Labelled photos from "dataset_sample", an image-classification folder in SIDD305/Mlops_project-. The possible labels are: abnormal heartbeat, history of myocardial infarction, myocardial infarction, normal.

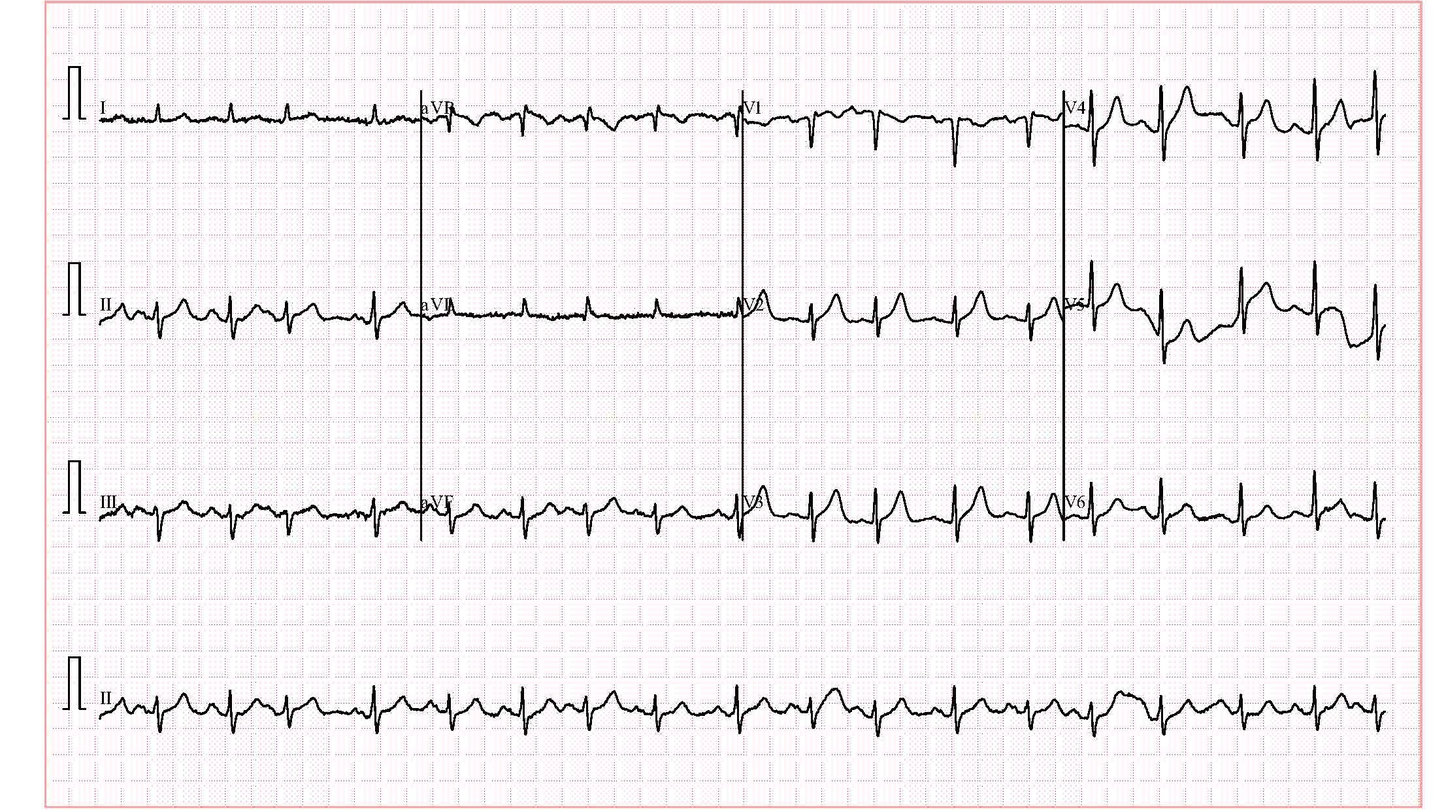
Label: abnormal heartbeat

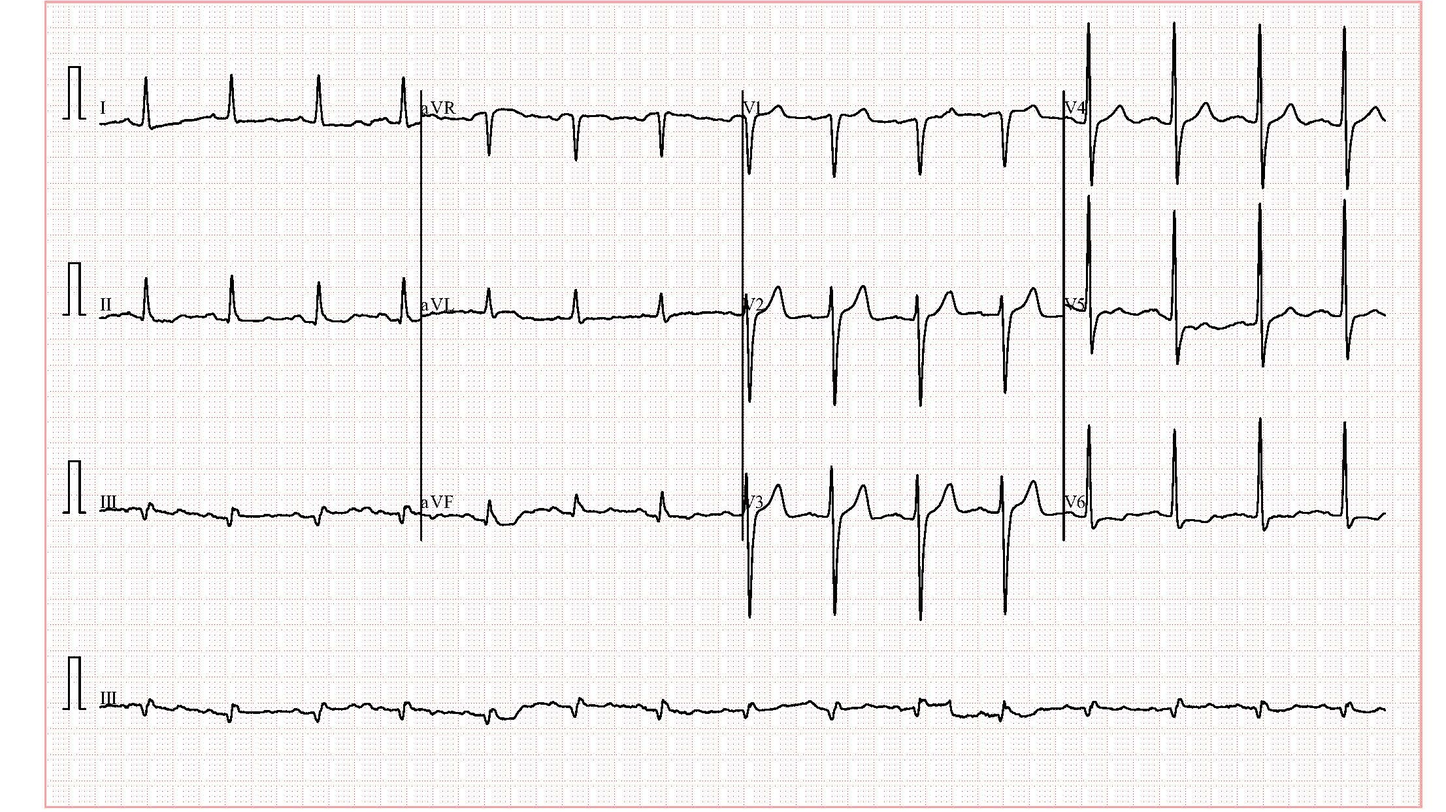
Label: abnormal heartbeat

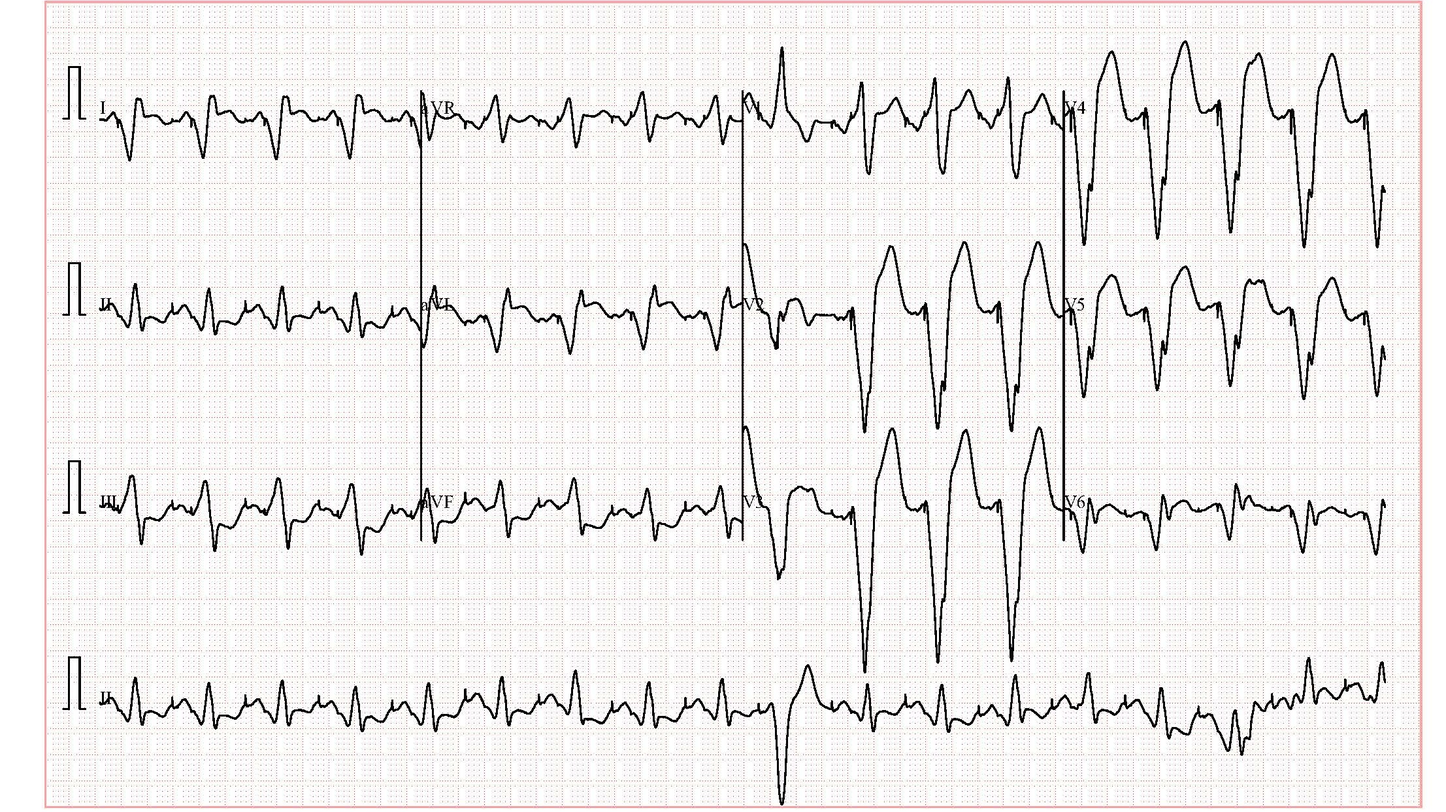
Label: myocardial infarction

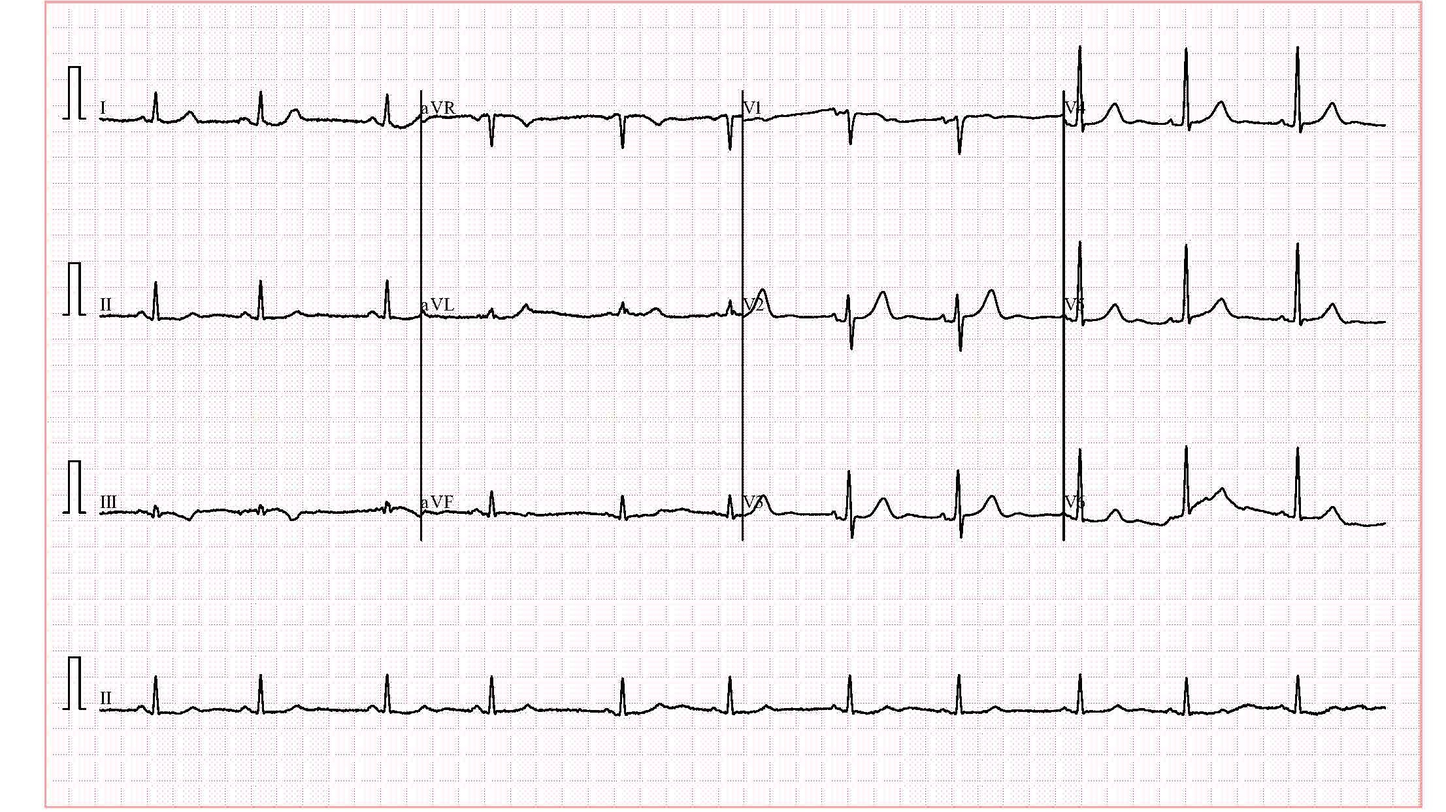
Label: normal

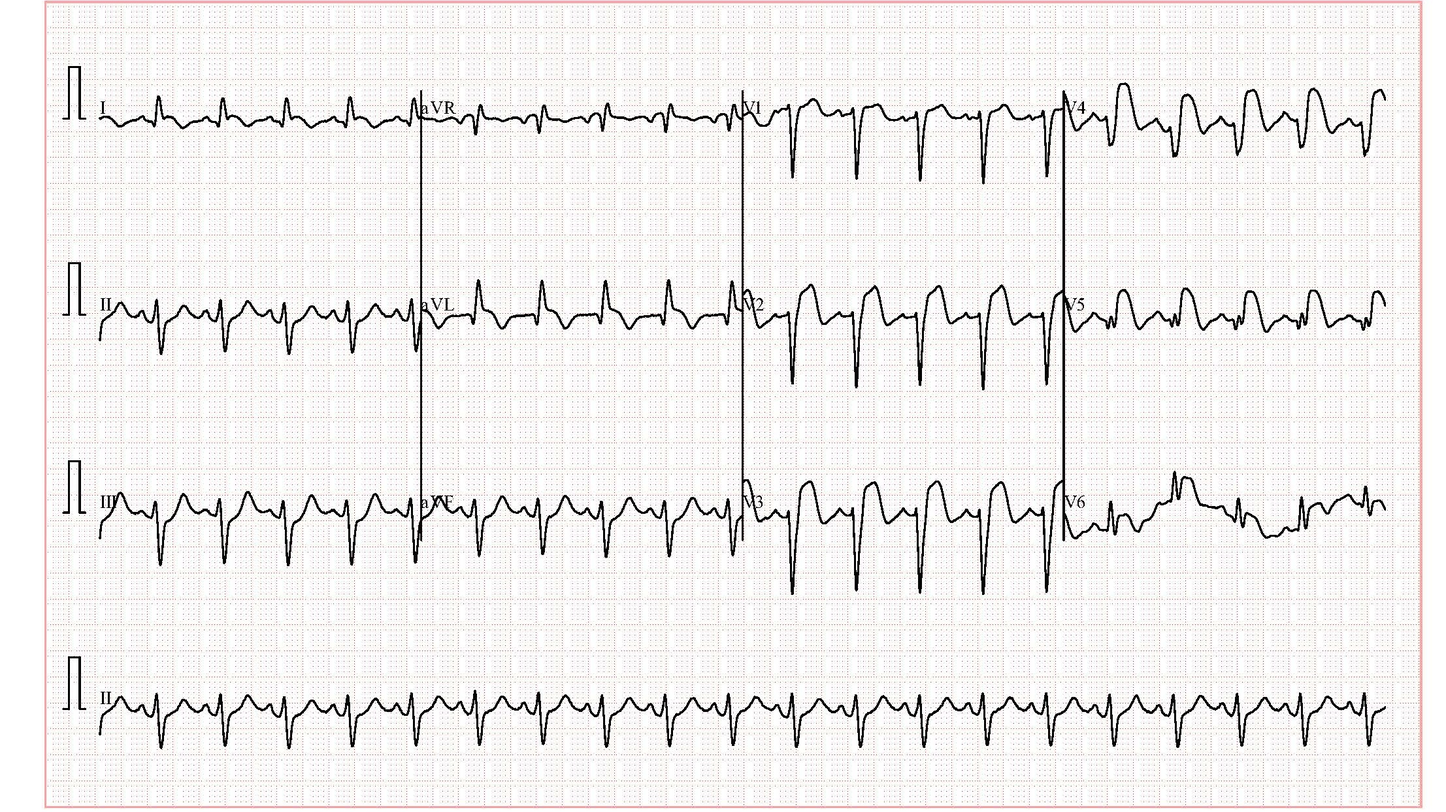
Label: history of myocardial infarction

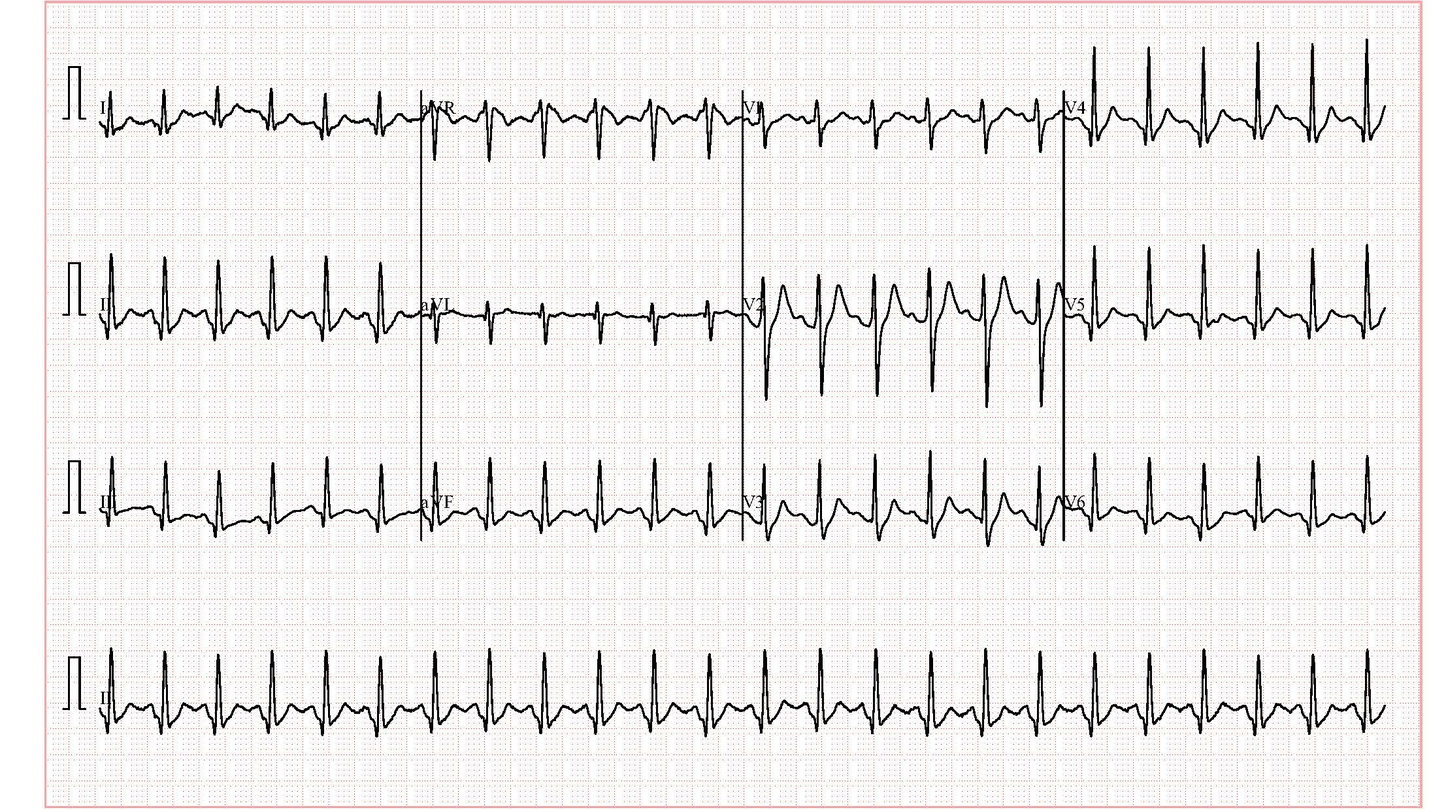
Label: abnormal heartbeat
